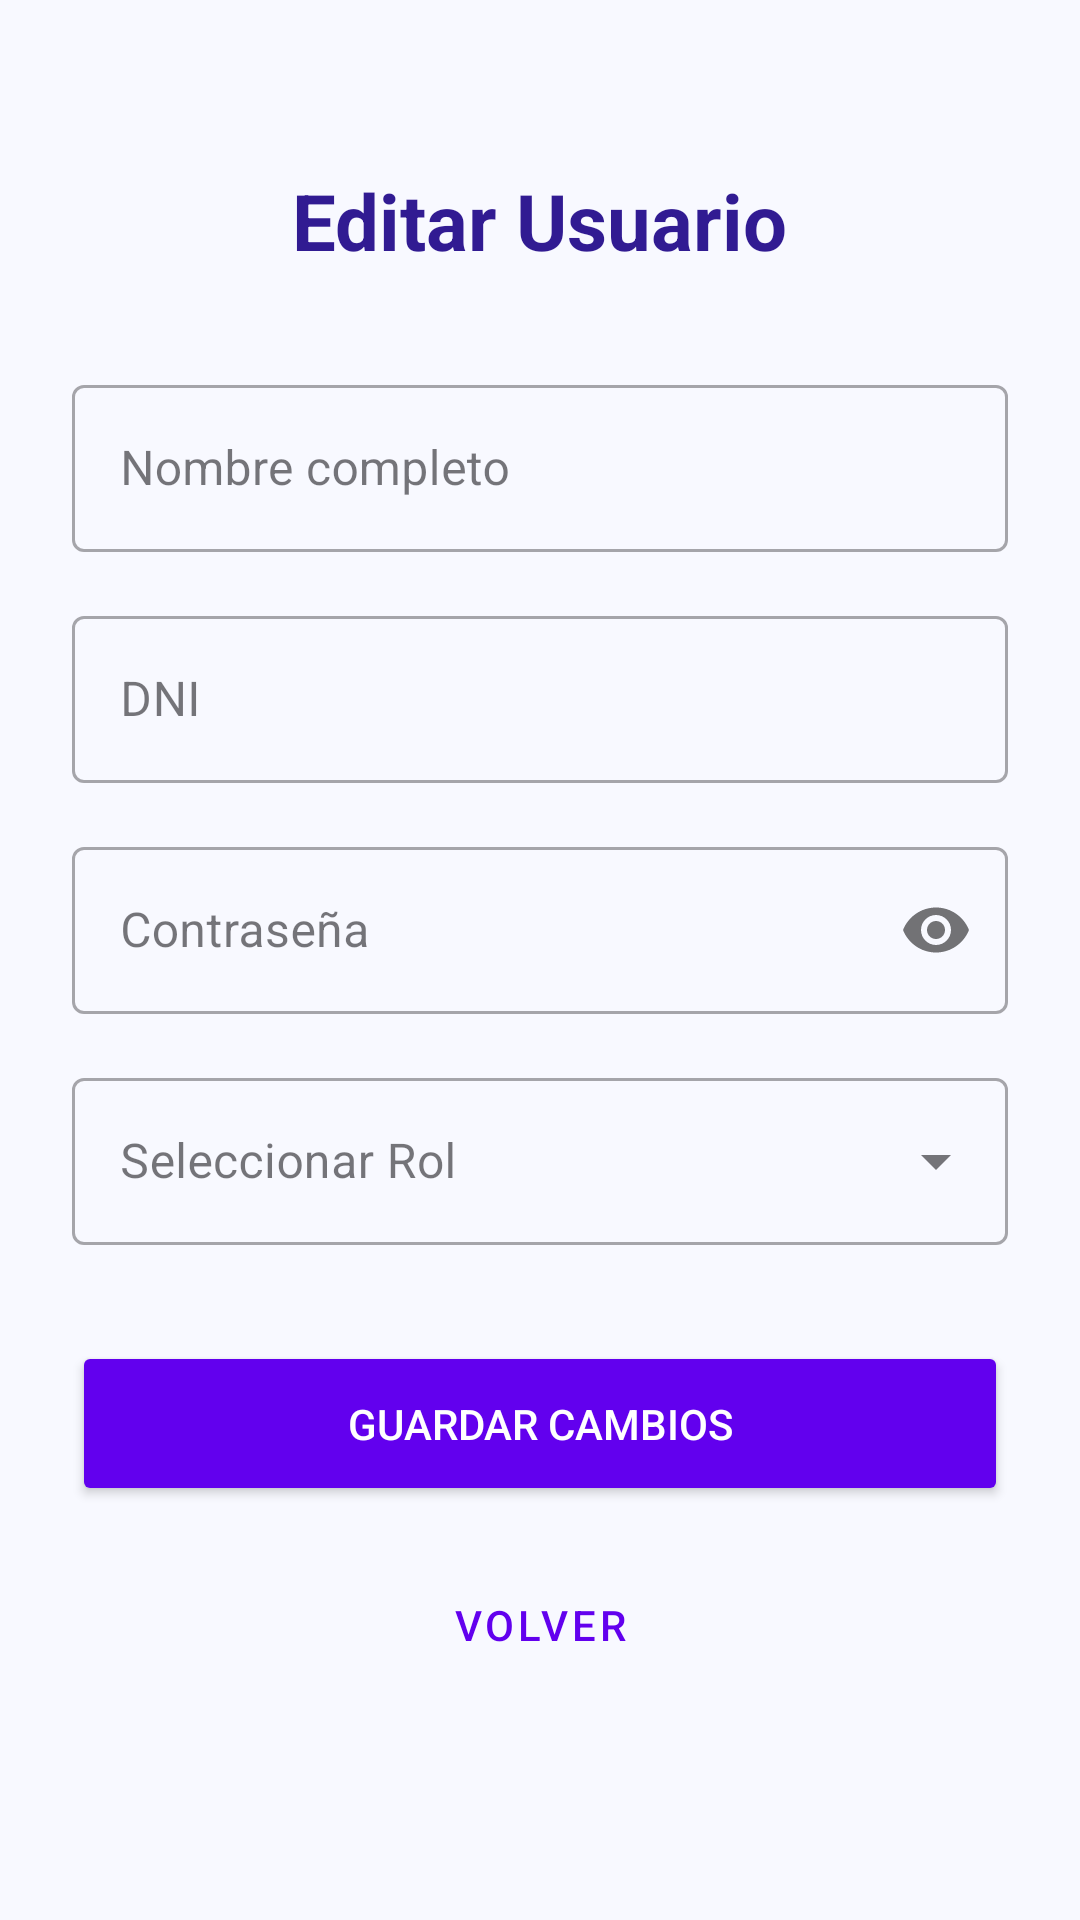

Layout XML and referenced resources for this Android screen:
<!-- AndroidManifest.xml: application theme Theme.NotasXML -->
<!-- res/layout/fragment_editar_usuario.xml -->
<?xml version="1.0" encoding="utf-8"?>
<androidx.constraintlayout.widget.ConstraintLayout xmlns:android="http://schemas.android.com/apk/res/android"
    xmlns:app="http://schemas.android.com/apk/res-auto"
    xmlns:tools="http://schemas.android.com/tools"
    android:id="@+id/main"
    android:layout_width="match_parent"
    android:layout_height="match_parent"
    android:padding="24dp"
    android:background="#F8F9FF"
    tools:context=".Fragments.EditarUsuarioFragment">

    <TextView
        android:id="@+id/tvTituloEditar"
        android:layout_width="wrap_content"
        android:layout_height="wrap_content"
        android:layout_marginTop="32dp"
        android:text="Editar Usuario"
        android:textSize="26sp"
        android:textStyle="bold"
        android:textColor="#311B92"
        app:layout_constraintEnd_toEndOf="parent"
        app:layout_constraintStart_toStartOf="parent"
        app:layout_constraintTop_toTopOf="parent" />

    <LinearLayout
        android:id="@+id/linearLayoutEditar"
        android:layout_width="match_parent"
        android:layout_height="wrap_content"
        android:layout_marginTop="32dp"
        android:orientation="vertical"
        app:layout_constraintTop_toBottomOf="@id/tvTituloEditar">

        <com.google.android.material.textfield.TextInputLayout
            style="@style/Widget.MaterialComponents.TextInputLayout.OutlinedBox"
            android:layout_width="match_parent"
            android:layout_height="wrap_content"
            android:layout_marginBottom="16dp"
            android:hint="Nombre completo">
            <com.google.android.material.textfield.TextInputEditText
                android:id="@+id/etNombreEditar"
                android:layout_width="match_parent"
                android:layout_height="wrap_content"
                android:inputType="textPersonName" />
        </com.google.android.material.textfield.TextInputLayout>

        <com.google.android.material.textfield.TextInputLayout
            style="@style/Widget.MaterialComponents.TextInputLayout.OutlinedBox"
            android:layout_width="match_parent"
            android:layout_height="wrap_content"
            android:layout_marginBottom="16dp"
            android:hint="DNI">
            <com.google.android.material.textfield.TextInputEditText
                android:id="@+id/etDniEditar"
                android:layout_width="match_parent"
                android:layout_height="wrap_content"
                android:inputType="text" />
        </com.google.android.material.textfield.TextInputLayout>

        <com.google.android.material.textfield.TextInputLayout
            style="@style/Widget.MaterialComponents.TextInputLayout.OutlinedBox"
            android:layout_width="match_parent"
            android:layout_height="wrap_content"
            android:layout_marginBottom="16dp"
            android:hint="Contraseña"
            app:passwordToggleEnabled="true">
            <com.google.android.material.textfield.TextInputEditText
                android:id="@+id/etPasswordEditar"
                android:layout_width="match_parent"
                android:layout_height="wrap_content"
                android:inputType="textPassword" />
        </com.google.android.material.textfield.TextInputLayout>

        <com.google.android.material.textfield.TextInputLayout
            style="@style/Widget.MaterialComponents.TextInputLayout.OutlinedBox.ExposedDropdownMenu"
            android:layout_width="match_parent"
            android:layout_height="wrap_content"
            android:hint="Seleccionar Rol">
            <AutoCompleteTextView
                android:id="@+id/spinnerRolEditar"
                android:layout_width="match_parent"
                android:layout_height="wrap_content"
                android:inputType="none" />
        </com.google.android.material.textfield.TextInputLayout>

    </LinearLayout>

    <Button
        android:id="@+id/btnGuardarCambios"
        android:layout_width="match_parent"
        android:layout_height="55dp"
        android:layout_marginTop="32dp"
        android:text="Guardar Cambios"
        android:backgroundTint="#6200EE"
        android:textColor="@android:color/white"
        app:cornerRadius="8dp"
        app:layout_constraintTop_toBottomOf="@id/linearLayoutEditar" />

    <Button
        android:id="@+id/btnVolverEditar"
        style="@style/Widget.MaterialComponents.Button.OutlinedButton"
        android:layout_width="match_parent"
        android:layout_height="55dp"
        android:layout_marginTop="12dp"
        android:text="Volver"
        android:textColor="#6200EE"
        app:cornerRadius="8dp"
        app:layout_constraintTop_toBottomOf="@id/btnGuardarCambios" />

</androidx.constraintlayout.widget.ConstraintLayout>
<!-- resources referenced by this layout -->
<resources>
  <style name="Theme.NotasXML" parent="Base.Theme.NotasXML" />
  <style name="Base.Theme.NotasXML" parent="Theme.Material3.DayNight.NoActionBar">
          
          
      </style>
</resources>
